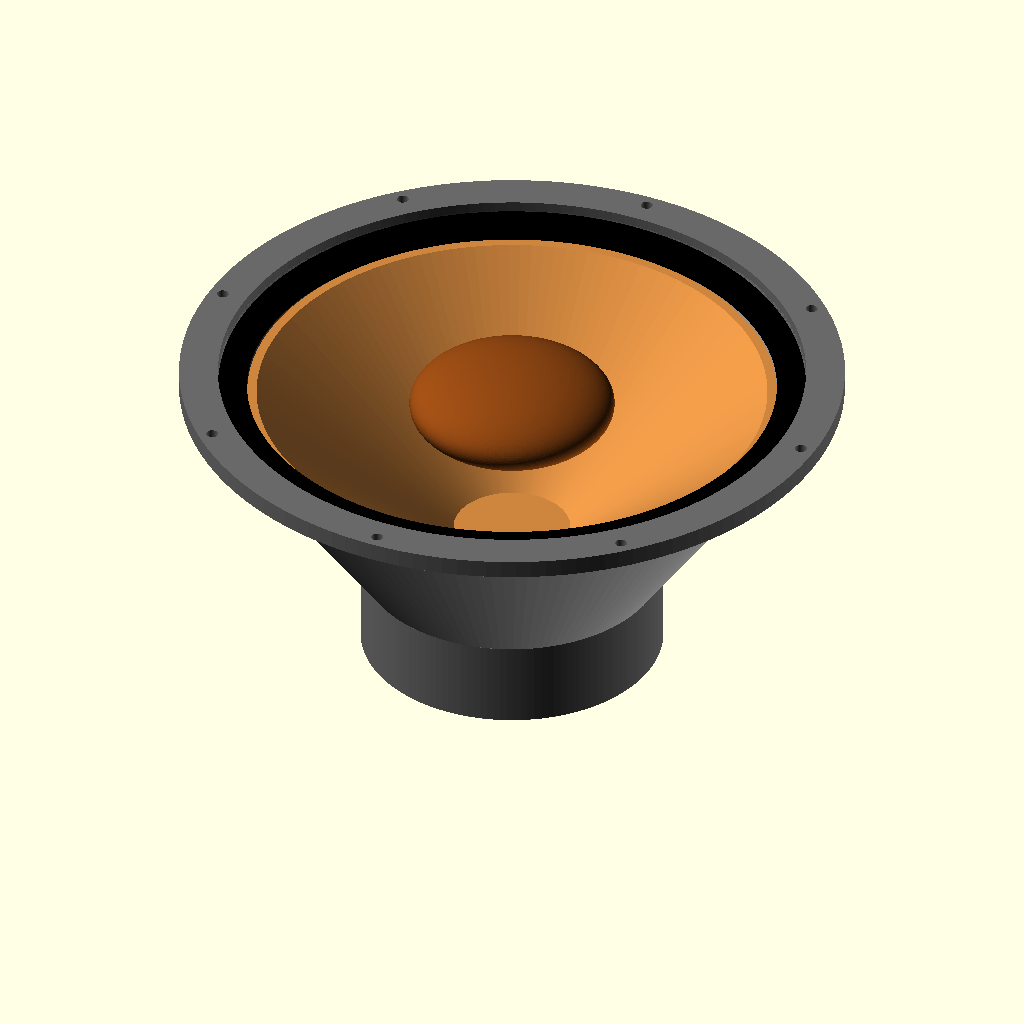
Cell 1 — every parameter at its default value.
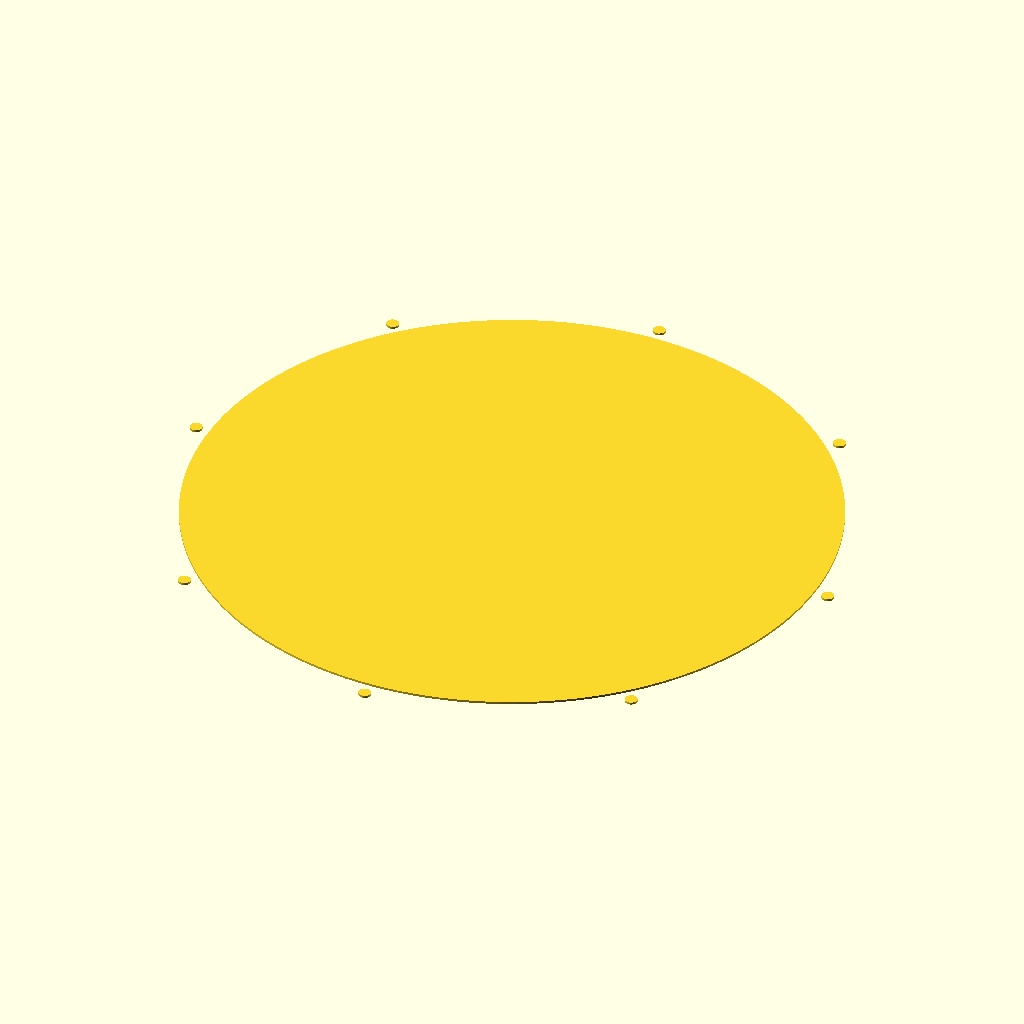
Cell 2: the same model with vis = "cutout".
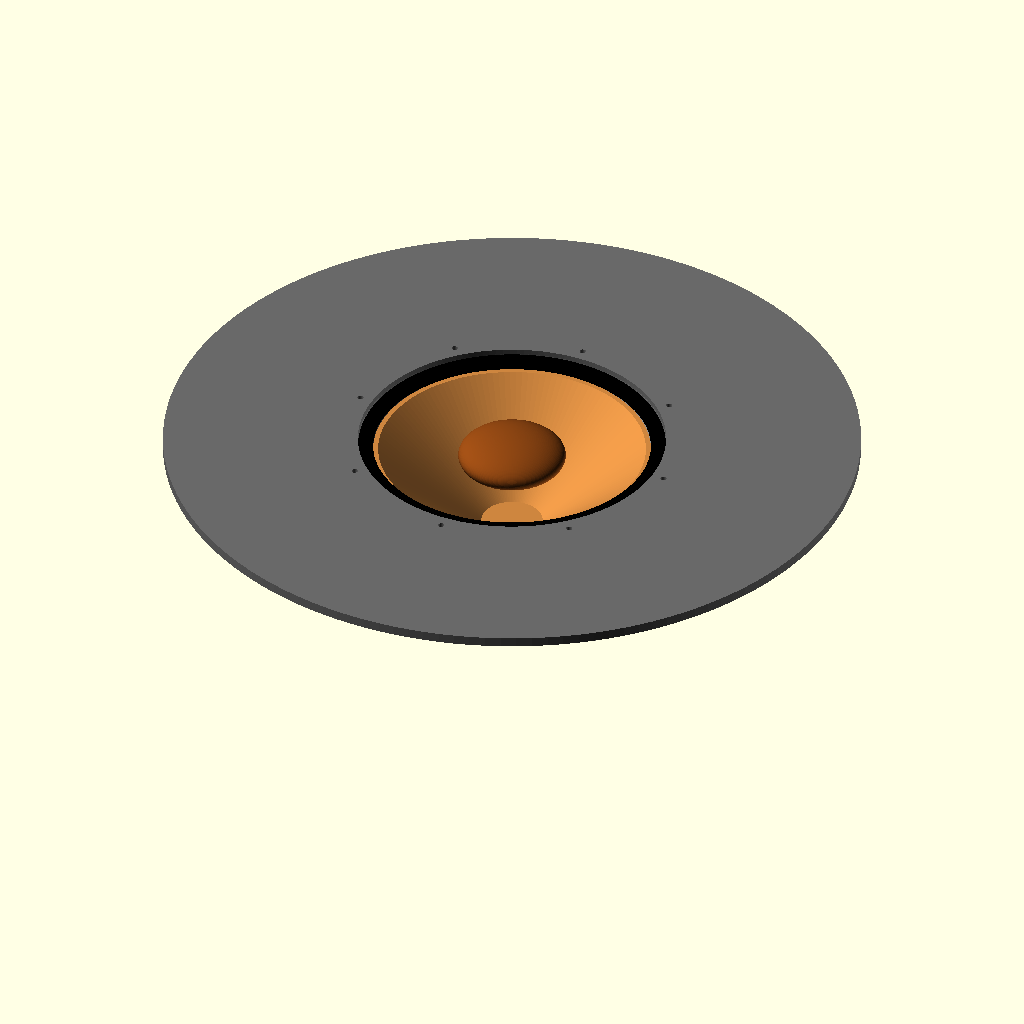
Cell 3: the same model with flange_od = 616.
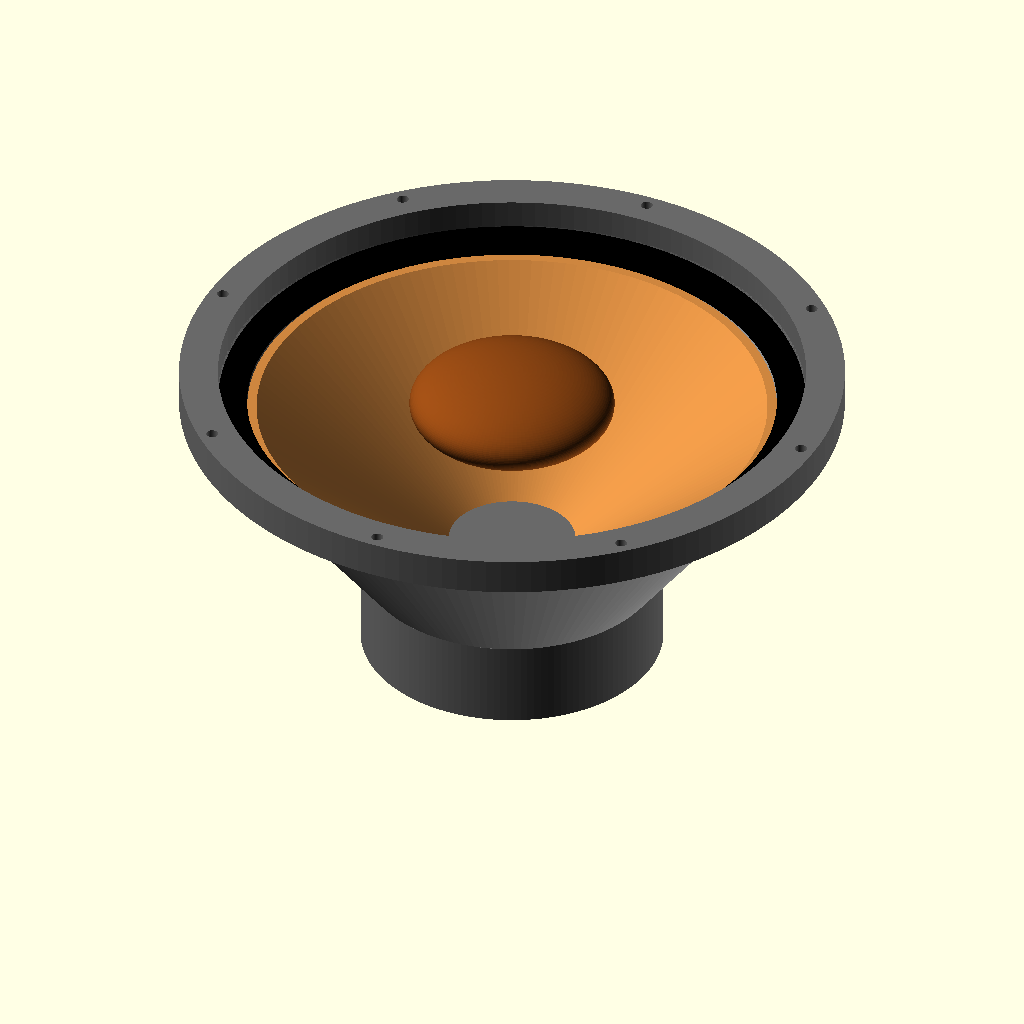
Cell 4: flange_tyk = 17 (everything else at default).
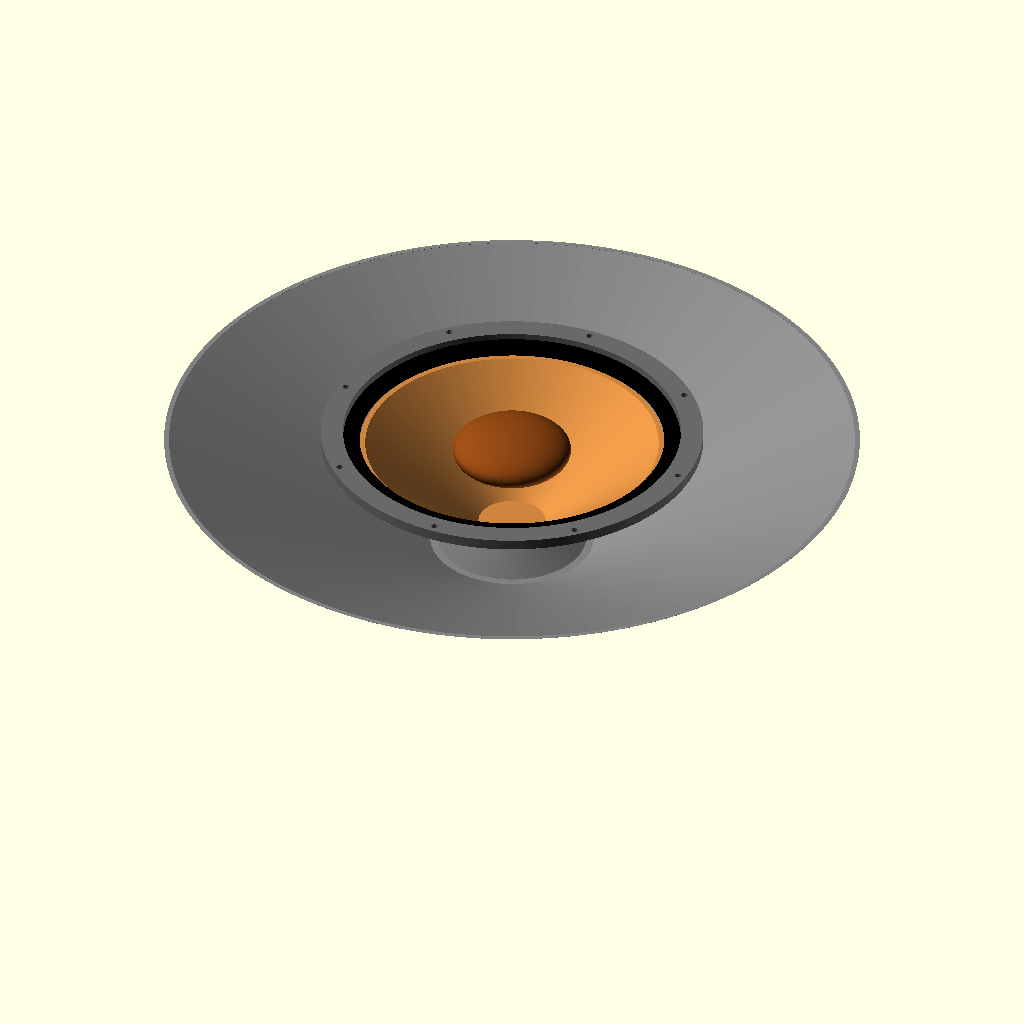
Cell 5: the same model with udskaering_dia = 560.
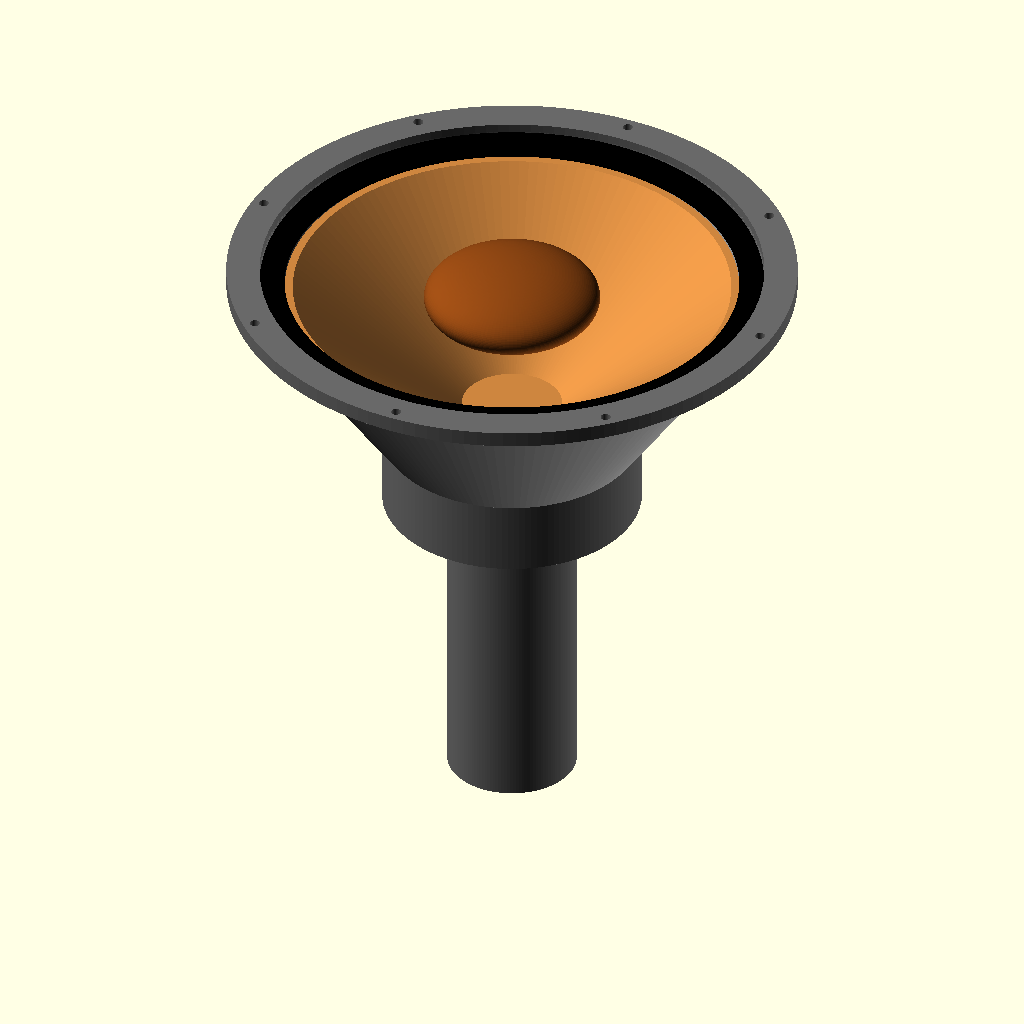
Cell 6: total_dybde = 320 (everything else at default).
All cells are drawn from the same view direction (rotation 55°, 0°, 25°, orthographic, colour scheme Cornfield), but the view is re-fitted for each cell, so position and scale can differ between cells as well as the parameter.
The OpenSCAD source (cad/GRS-12SW-4HE.scad):
// ============================================================
//  GRS 12SW-4HE - 12" High Excursion Subwoofer (sidefyret bas)
//  Parametrisk OpenSCAD-model ud fra datablad-tegning
//  Alle maal i mm.  Front af flange = z=0, enheden gaar i -z.
// ============================================================

/* [Visning] */
vis = "driver"; // [driver:Komplet enhed, cutout:Baffel-udskaering (2D), skabelon:Boreskabelon (3D), snit:Halvsnit]

/* [Kotede maal - fra datablad] */
flange_od      = 308;    // Udvendig flangediameter (Ø308)
flange_tyk     = 8.5;    // Flange-/pakningstykkelse
udskaering_dia = 280;    // Kurv-/udskaeringsdiameter (Ø280)
total_dybde    = 160;    // Samlet dybde inkl. bump (max)
magnet_bagside = 148;    // Dybde til magnetens (flade) bagside
bolt_cirkel    = 295;    // Hulcirkel (Ø295)
bolt_hul_dia   = 5.5;    // Monteringshuller (Ø5,5)
antal_huller   = 8;      // Antal huller (45 grader indbyrdes)
bolt_offset    = 0;      // Vinkelforskydning [grader]

/* [Estimerede maal - IKKE kotet, juster efter behov] */
vc_dia        = 50.8;  // Svingspolediameter (fra datablad)
kegle_top_dia = 245;   // Keglens diameter oppe (ved surround)
surround_od   = 272;   // Surround yderdiameter
kegle_bund_dia= 58;    // Keglens diameter nede
kegle_hoejde  = 78;    // Keglens dybde
stoevhat_dia  = 95;    // Stoevhaettens diameter
stoevhat_z    = -18;   // Stoevhaettens centrum-dybde (0 = flangefront)
magnet_dia    = 140;   // Magnetdiameter (Ø140)
magnet_hoejde = 40;    // Magnethoejde

/* [Baffel] */
baffel_tyk       = 21;
cutout_clearance = 1.0;  // Ekstra paa udskaering (radius pr. side)

/* [Render] */
$fn = 140;
eps = 0.05;

magnet_start_z = -(magnet_bagside - magnet_hoejde); // magnetens front

// ------------------------------------------------------------
module bolt_hoved() {
    for (i=[0:antal_huller-1]) {
        a = bolt_offset + i*360/antal_huller;
        rotate([0,0,a]) translate([bolt_cirkel/2,0,0]) children();
    }
}
module bolt_huller(h,z0) { bolt_hoved() translate([0,0,z0]) cylinder(d=bolt_hul_dia,h=h); }

// Flange / frontplade - KOTET
module flange() {
    color("dimgray")
    difference() {
        translate([0,0,-flange_tyk]) cylinder(d=flange_od,h=flange_tyk);
        translate([0,0,-flange_tyk-eps]) cylinder(d=surround_od,h=flange_tyk+2*eps);
        bolt_huller(flange_tyk+2*eps,-flange_tyk-eps);
    }
}

// Kurv (tynd konisk skal) - ESTIMAT
module kurv() {
    v=4;
    color("gray")
    difference() {
        hull() {
            translate([0,0,-flange_tyk]) cylinder(d=udskaering_dia,h=eps);
            translate([0,0,magnet_start_z]) cylinder(d=magnet_dia,h=eps);
        }
        hull() {
            translate([0,0,-flange_tyk-eps]) cylinder(d=udskaering_dia-2*v,h=eps);
            translate([0,0,magnet_start_z+v]) cylinder(d=magnet_dia-2*v,h=eps);
        }
        translate([0,0,-flange_tyk-eps]) cylinder(d=udskaering_dia-2*v,h=eps+v);
    }
}

// Surround - ESTIMAT
module surround() {
    r=(surround_od-kegle_top_dia)/4; c=kegle_top_dia/2+r;
    color("black") translate([0,0,-flange_tyk])
        rotate_extrude() translate([c,0]) circle(r=r);
}

// Kegle - ESTIMAT
module kegle() {
    v=2; top=-flange_tyk-3;
    color("peru") translate([0,0,top-kegle_hoejde])
    difference() {
        cylinder(d1=kegle_bund_dia,d2=kegle_top_dia,h=kegle_hoejde);
        translate([0,0,v]) cylinder(d1=kegle_bund_dia-2*v,d2=kegle_top_dia-2*v,h=kegle_hoejde);
    }
}

// Stoevhat - ESTIMAT
module stoevhat() {
    color("saddlebrown") translate([0,0,stoevhat_z]) scale([1,1,0.4]) sphere(d=stoevhat_dia);
}

// Magnetsystem - ESTIMAT (Ø140 x 40, bumpet bagplade til dybde 160)
module magnet() {
    color("dimgray") union() {
        translate([0,0,-magnet_bagside]) cylinder(d=magnet_dia,h=magnet_hoejde);
        translate([0,0,magnet_start_z-eps]) cylinder(d1=magnet_dia,d2=vc_dia+18,h=14);
        // bumpet bagplade (fra 148 til 160)
        translate([0,0,-total_dybde]) cylinder(d=magnet_dia*0.5,h=total_dybde-magnet_bagside);
    }
}

module driver() { flange(); kurv(); surround(); kegle(); stoevhat(); magnet(); }

// ------------------------------------------------------------
module baffel_cutout_2d() {
    circle(d=udskaering_dia+2*cutout_clearance);
    bolt_hoved() circle(d=bolt_hul_dia);
}
module boreskabelon() {
    od=flange_od+8; t=4;
    difference() {
        cylinder(d=od,h=t);
        translate([0,0,-eps]) cylinder(d=udskaering_dia,h=t+2*eps);
        bolt_huller(t+2*eps,-eps);
    }
    difference() { cylinder(d=flange_od,h=0.6); translate([0,0,-eps]) cylinder(d=flange_od-1.5,h=0.6+2*eps); }
}

// ------------------------------------------------------------
if (vis=="driver") driver();
else if (vis=="cutout") baffel_cutout_2d();
else if (vis=="skabelon") boreskabelon();
else if (vis=="snit") difference(){ driver(); translate([0,-250,-250]) cube([250,500,500]); }
Customizer parameters (derived from the source; name, type, default, range or options):
vis: string, default "driver", options "driver", "cutout", "skabelon", "snit"
flange_od: number, default 308
flange_tyk: number, default 8.5
udskaering_dia: number, default 280
total_dybde: number, default 160
magnet_bagside: number, default 148
bolt_cirkel: number, default 295
bolt_hul_dia: number, default 5.5
antal_huller: number, default 8
bolt_offset: number, default 0
vc_dia: number, default 50.8
kegle_top_dia: number, default 245
surround_od: number, default 272
kegle_bund_dia: number, default 58
kegle_hoejde: number, default 78
stoevhat_dia: number, default 95
stoevhat_z: number, default -18
magnet_dia: number, default 140
magnet_hoejde: number, default 40
baffel_tyk: number, default 21
cutout_clearance: number, default 1
eps: number, default 0.05
